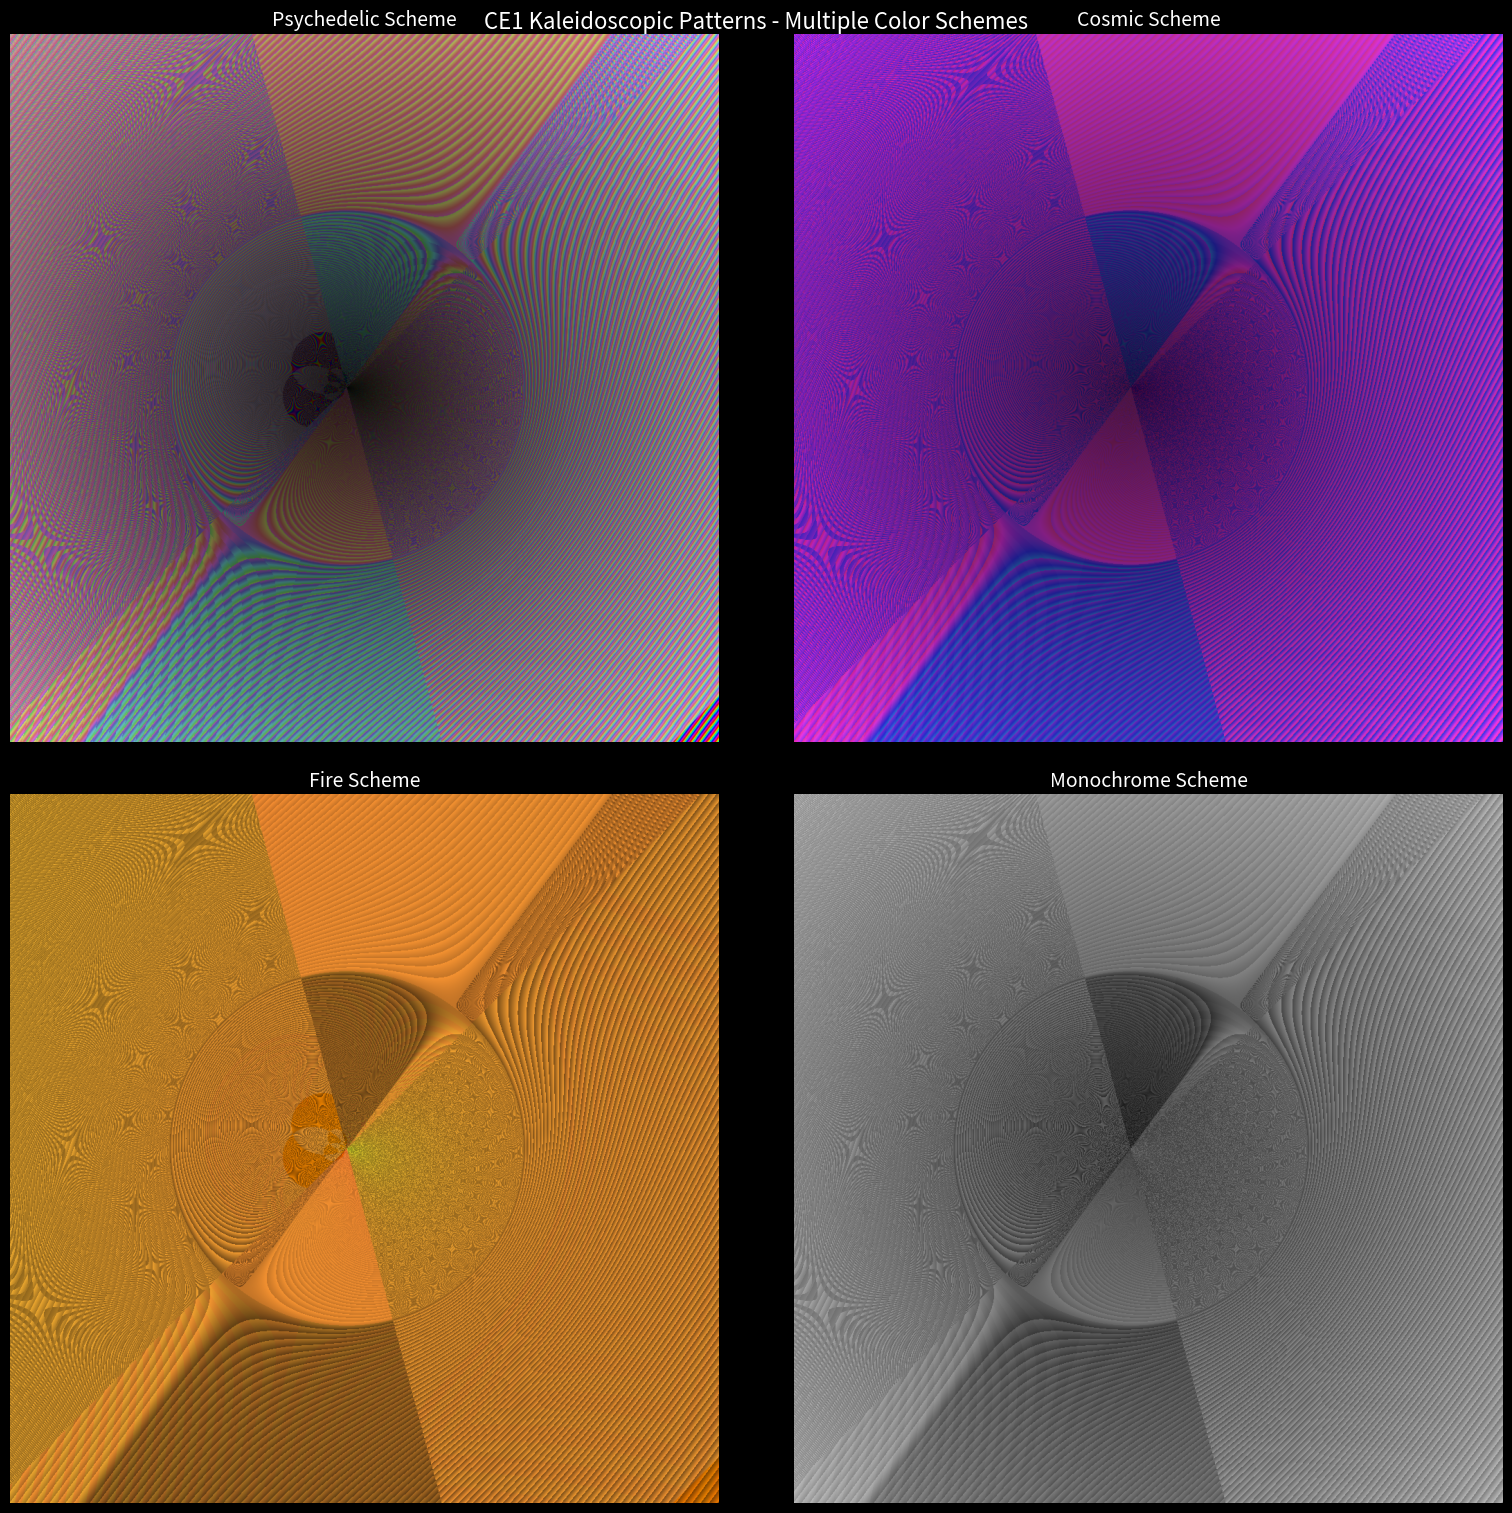

Write Python code to recreate this figure. (Note: this script raises an exception after producing the figure.)
#!/usr/bin/env python3
"""
CE1: PK Lens / PPY3 Mode / b36 Palette
A Python implementation of a custom DSL for generative art visualization.
Enhanced with color blending and shape smoothing.
"""

import numpy as np
import matplotlib.pyplot as plt
from matplotlib.colors import hsv_to_rgb
import math

# =============================================================================
# 1. PARAMETER DECODING (Based on your CE1 block)
# =============================================================================
width, height = 1024, 1024
x = np.linspace(-2, 2, width)
y = np.linspace(-2, 2, height)
X, Y = np.meshgrid(x, y)

# Lattice parameters - p6 hexagonal lattice
# a = (1, 0), b = (1/2, sqrt(3)/2) is standard hexagonal basis
a = np.array([1.0, 0.0])
b = np.array([0.5, math.sqrt(3)/2])
origin = np.array([0.0, 0.0])

# Transformation parameters
theta0 = np.radians(15)  # Initial rotation angle
translation_x = 0.1      # σ=Tx

# LU Group Parameters - Two reflection groups
# L Group: Lower group with attenuation α
L_group = [
    {'angle': np.radians(0), 'n': 3, 'alpha': 0.6, 'mod_condition': None},
    {'angle': np.radians(60), 'n': 2, 'alpha': 0.4, 'mod_condition': 3}
]
# U Group: Upper group with attenuation β  
U_group = [
    {'angle': np.radians(180), 'm': 3, 'beta': 0.6, 'mod_condition': None},
    {'angle': np.radians(240), 'm': 2, 'beta': 0.4, 'mod_condition': 5}
]

# Shadow parameters
shadow_lambda = 0.18
shadow_sigma = translation_x

# Schedule - iteration depth
max_iterations = 128

# =============================================================================
# 2. COORDINATE TRANSFORMATION (P = LogPolar ∘ R(θ0))
# =============================================================================
def apply_transformation(X, Y):
    """Applies rotation R(θ0) followed by Log-Polar mapping"""
    # 1. Initial Rotation
    X_rot = X * np.cos(theta0) - Y * np.sin(theta0)
    Y_rot = X * np.sin(theta0) + Y * np.cos(theta0)
    
    # 2. Log-Polar Transformation: (x, y) -> (r, φ) -> (log(r), φ)
    R = np.sqrt(X_rot**2 + Y_rot**2) + 1e-10  # Avoid log(0)
    Phi = np.arctan2(Y_rot, X_rot)
    
    # Bring into a manageable range
    logR = np.log(R)
    newX = logR * np.cos(Phi)
    newY = logR * np.sin(Phi)
    
    return newX, newY, R, Phi

print("Applying Log-Polar transformation...")
Zx, Zy, R_orig, Phi_orig = apply_transformation(X + translation_x, Y)  # Apply σ=Tx

# =============================================================================
# 3. LATTICE & CHANNEL CALCULATION (Core of the pattern)
# =============================================================================
print("Calculating lattice projections and channels...")
# Project transformed points onto the hexagonal lattice basis vectors
# This "folds" the point into the fundamental domain
v = np.stack([Zx, Zy], axis=-1)
proj_a = (v[..., 0] * a[0] + v[..., 1] * a[1])  # Dot product with a
proj_b = (v[..., 0] * b[0] + v[..., 1] * b[1])  # Dot product with b

# Calculate the channels based on the projections
# S Channel: "Seed" - Use fractional part of projections for a noisy, isotropic pattern
S_channel = np.fmod(proj_a * 12.345 + proj_b * 67.891, 1.0)

# M Channel: Modulus 2 - Creates a binary checkerboard-like pattern in lattice space
M_channel = (np.fmod(np.floor(proj_a) + np.floor(proj_b), 2) >= 1).astype(float)

# L Channel: L1 Norm (Manhattan distance) in the projected space
L_channel = np.abs(proj_a - 0.5) + np.abs(proj_b - 0.5)  # Distance from center of fund. domain

# C Channel: L2 Norm (Euclidean distance) from the origin in the *original* log-polar space
C_channel = R_orig

# =============================================================================
# 4. KALEIDOSCOPIC OPERATIONS (Applying the LU groups)
# =============================================================================
def apply_reflection_group(data, group, is_upper=False):
    """
    Applies a series of conditional reflections to a data channel.
    This is a significant simplification of the intended group action.
    """
    result = data.copy()
    for i, mirror in enumerate(group):
        angle = mirror['angle']
        # Create a mirror line
        mirror_normal = np.array([np.cos(angle), np.sin(angle)])
        
        # For each pixel, calculate the signed distance to the mirror line
        # We use the transformed coordinates Zx, Zy
        distance = Zx * mirror_normal[0] + Zy * mirror_normal[1]  # Dot product
        
        # The reflection condition: if on the "negative" side, reflect the data value
        reflection_mask = distance < 0
        attenuation = mirror['beta'] if is_upper else mirror['alpha']
        
        # Apply a reflection effect. A true reflection would be: value = -value
        # We'll do a more interesting modulation based on the mirror params.
        if mirror['mod_condition'] is not None:
            # Apply condition: e.g., only reflect if M_channel meets a condition
            mod_val = mirror['mod_condition']
            condition_mask = (np.fmod(result * 100, mod_val) < (mod_val/2))
            reflection_mask = reflection_mask & condition_mask
        
        # Attenuate the value upon reflection
        result[reflection_mask] = (1.0 - attenuation) - result[reflection_mask] * attenuation
                
    return result

print("Applying L and U group operations...")
# Apply the group operations to our channels.
# The exact choice of which channel to reflect is part of the art.
# Let's apply L group to S_channel and U group to L_channel.
S_channel = apply_reflection_group(S_channel, L_group, is_upper=False)
L_channel = apply_reflection_group(L_channel, U_group, is_upper=True)

# =============================================================================
# 5. COMBINE CHANNELS INTO A FINAL COLOR
# =============================================================================
# Normalize channels for display
S_norm = (S_channel - S_channel.min()) / (S_channel.max() - S_channel.min())
M_norm = M_channel  # Already 0 or 1
L_norm = (L_channel - L_channel.min()) / (L_channel.max() - L_channel.min())
C_norm = (C_channel - C_channel.min()) / (C_channel.max() - C_channel.min())

# Map channels to HSV color space for a rich, psychedelic effect
# This is a common trick for complex generative art.
Hue = np.fmod(S_norm + L_norm, 1.0)         # Hue from Seed and L-norm
Saturation = 0.5 + 0.5 * M_norm              # Saturation from Modulus
Value = 0.8 * C_norm + 0.2 * (1 - L_norm)   # Value from C-norm and inverted L-norm

# Convert HSV to RGB for display
HSV_Image = np.stack([Hue, Saturation, Value], axis=-1)
RGB_Image = hsv_to_rgb(HSV_Image)

# =============================================================================
# 6. APPLY SHADOW EFFECT
# =============================================================================
# A simple shadow effect based on one of the channels
shadow_intensity = np.clip(1 - shadow_lambda * L_norm, 0, 1)
RGB_Image = RGB_Image * shadow_intensity[..., np.newaxis]

# =============================================================================
# 7. RENDER THE FINAL IMAGE
# =============================================================================
print("Rendering final image...")

# Create multiple color schemes for exploration
def create_color_schemes(S_norm, M_norm, L_norm, C_norm):
    """Generate multiple color schemes from the same channels"""
    schemes = {}
    
    # Scheme 1: Original psychedelic HSV
    Hue = np.fmod(S_norm + L_norm, 1.0)
    Saturation = 0.5 + 0.5 * M_norm
    Value = 0.8 * C_norm + 0.2 * (1 - L_norm)
    HSV_Image = np.stack([Hue, Saturation, Value], axis=-1)
    schemes['psychedelic'] = hsv_to_rgb(HSV_Image)
    
    # Scheme 2: Cosmic/nebula style (blues and purples)
    Hue2 = np.fmod(0.6 + 0.3 * S_norm, 1.0)  # Blue-purple range
    Saturation2 = 0.7 + 0.3 * L_norm
    Value2 = 0.3 + 0.7 * C_norm
    HSV2 = np.stack([Hue2, Saturation2, Value2], axis=-1)
    schemes['cosmic'] = hsv_to_rgb(HSV2)
    
    # Scheme 3: Fire/autumn style (reds and oranges)
    Hue3 = np.fmod(0.05 + 0.15 * L_norm, 1.0)  # Red-orange range
    Saturation3 = 0.8 + 0.2 * M_norm
    Value3 = 0.4 + 0.6 * S_norm
    HSV3 = np.stack([Hue3, Saturation3, Value3], axis=-1)
    schemes['fire'] = hsv_to_rgb(HSV3)
    
    # Scheme 4: Monochrome with depth
    intensity = 0.3 * S_norm + 0.3 * L_norm + 0.4 * C_norm
    schemes['monochrome'] = np.stack([intensity, intensity, intensity], axis=-1)
    
    return schemes

# Generate all color schemes
color_schemes = create_color_schemes(S_norm, M_norm, L_norm, C_norm)

# Apply shadow effect to all schemes
for name, scheme in color_schemes.items():
    shadow_intensity = np.clip(1 - shadow_lambda * L_norm, 0, 1)
    color_schemes[name] = scheme * shadow_intensity[..., np.newaxis]

# Display all schemes
fig, axes = plt.subplots(2, 2, figsize=(16, 16), facecolor='black')
fig.suptitle('CE1 Kaleidoscopic Patterns - Multiple Color Schemes', 
             color='white', fontsize=16, y=0.95)

scheme_names = list(color_schemes.keys())
for i, (name, scheme) in enumerate(color_schemes.items()):
    row, col = i // 2, i % 2
    axes[row, col].imshow(scheme, extent=(-2, 2, -2, 2))
    axes[row, col].set_title(f'{name.title()} Scheme', color='white', fontsize=14)
    axes[row, col].axis('off')

plt.tight_layout(pad=2)
plt.show()

# =============================================================================
# 8. SAVE THE IMAGES
# =============================================================================
print("Saving all color scheme variations...")
for name, scheme in color_schemes.items():
    filename = f'.in/ce1_kaleidoscope_{name}.png'
    plt.imsave(filename, scheme)
    print(f"Saved: {filename}")

# Save the main psychedelic version as well
plt.imsave('.in/ce1_kaleidoscope.png', color_schemes['psychedelic'])
print("Main image saved as .in/ce1_kaleidoscope.png")

# =============================================================================
# 9. ANALYZE THE PATTERN
# =============================================================================
print(f"\nPattern Analysis:")
print(f"Resolution: {width}x{height}")
print(f"Lattice: p6 hexagonal with basis vectors a={a}, b={b}")
print(f"Transformation: Rotation θ₀={np.degrees(theta0):.1f}° + LogPolar + Translation σ={translation_x}")
print(f"Reflection Groups: L={len(L_group)} mirrors, U={len(U_group)} mirrors")
print(f"Channels: S(seed), M(mod2), L(L1), C(L2)")
print(f"Shadow: λ={shadow_lambda}, σ={shadow_sigma}")
print(f"Iterations: maxK={max_iterations}")

# Channel statistics
print(f"\nChannel Statistics:")
print(f"S (Seed): min={S_channel.min():.3f}, max={S_channel.max():.3f}, std={S_channel.std():.3f}")
print(f"M (Mod2): binary pattern with {np.sum(M_channel):.0f} active pixels")
print(f"L (L1): min={L_channel.min():.3f}, max={L_channel.max():.3f}, std={L_channel.std():.3f}")
print(f"C (L2): min={C_channel.min():.3f}, max={C_channel.max():.3f}, std={C_channel.std():.3f}")

# =============================================================================
# 10. INTERACTIVE PARAMETER EXPLORATION
# =============================================================================
def explore_parameters():
    """Generate variations with different parameters"""
    print("\nGenerating parameter variations...")
    
    # Variation 1: Different rotation angles
    angles = [0, 30, 45, 60, 90]
    for i, angle in enumerate(angles):
        theta_var = np.radians(angle)
        Zx_var, Zy_var, R_var, Phi_var = apply_transformation(X + translation_x, Y)
        
        # Recalculate channels with new transformation
        v_var = np.stack([Zx_var, Zy_var], axis=-1)
        proj_a_var = (v_var[..., 0] * a[0] + v_var[..., 1] * a[1])
        proj_b_var = (v_var[..., 0] * b[0] + v_var[..., 1] * b[1])
        
        S_var = np.fmod(proj_a_var * 12.345 + proj_b_var * 67.891, 1.0)
        L_var = np.abs(proj_a_var - 0.5) + np.abs(proj_b_var - 0.5)
        
        # Normalize and create color
        S_norm_var = (S_var - S_var.min()) / (S_var.max() - S_var.min())
        L_norm_var = (L_var - L_var.min()) / (L_var.max() - L_var.min())
        
        Hue_var = np.fmod(S_norm_var + L_norm_var, 1.0)
        Saturation_var = 0.5 + 0.5 * M_norm
        Value_var = 0.8 * C_norm + 0.2 * (1 - L_norm_var)
        
        HSV_var = np.stack([Hue_var, Saturation_var, Value_var], axis=-1)
        RGB_var = hsv_to_rgb(HSV_var)
        
        # Apply shadow
        shadow_intensity_var = np.clip(1 - shadow_lambda * L_norm_var, 0, 1)
        RGB_var = RGB_var * shadow_intensity_var[..., np.newaxis]
        
        # Save variation
        filename = f'.in/ce1_variation_angle_{angle}.png'
        plt.imsave(filename, RGB_var)
        print(f"Saved angle variation: {filename}")

# Uncomment to generate parameter variations
# explore_parameters()

print("\n🎨 Kaleidoscopic pattern generation complete!")
print("Explore the generated images to see the mathematical beauty emerge!")
